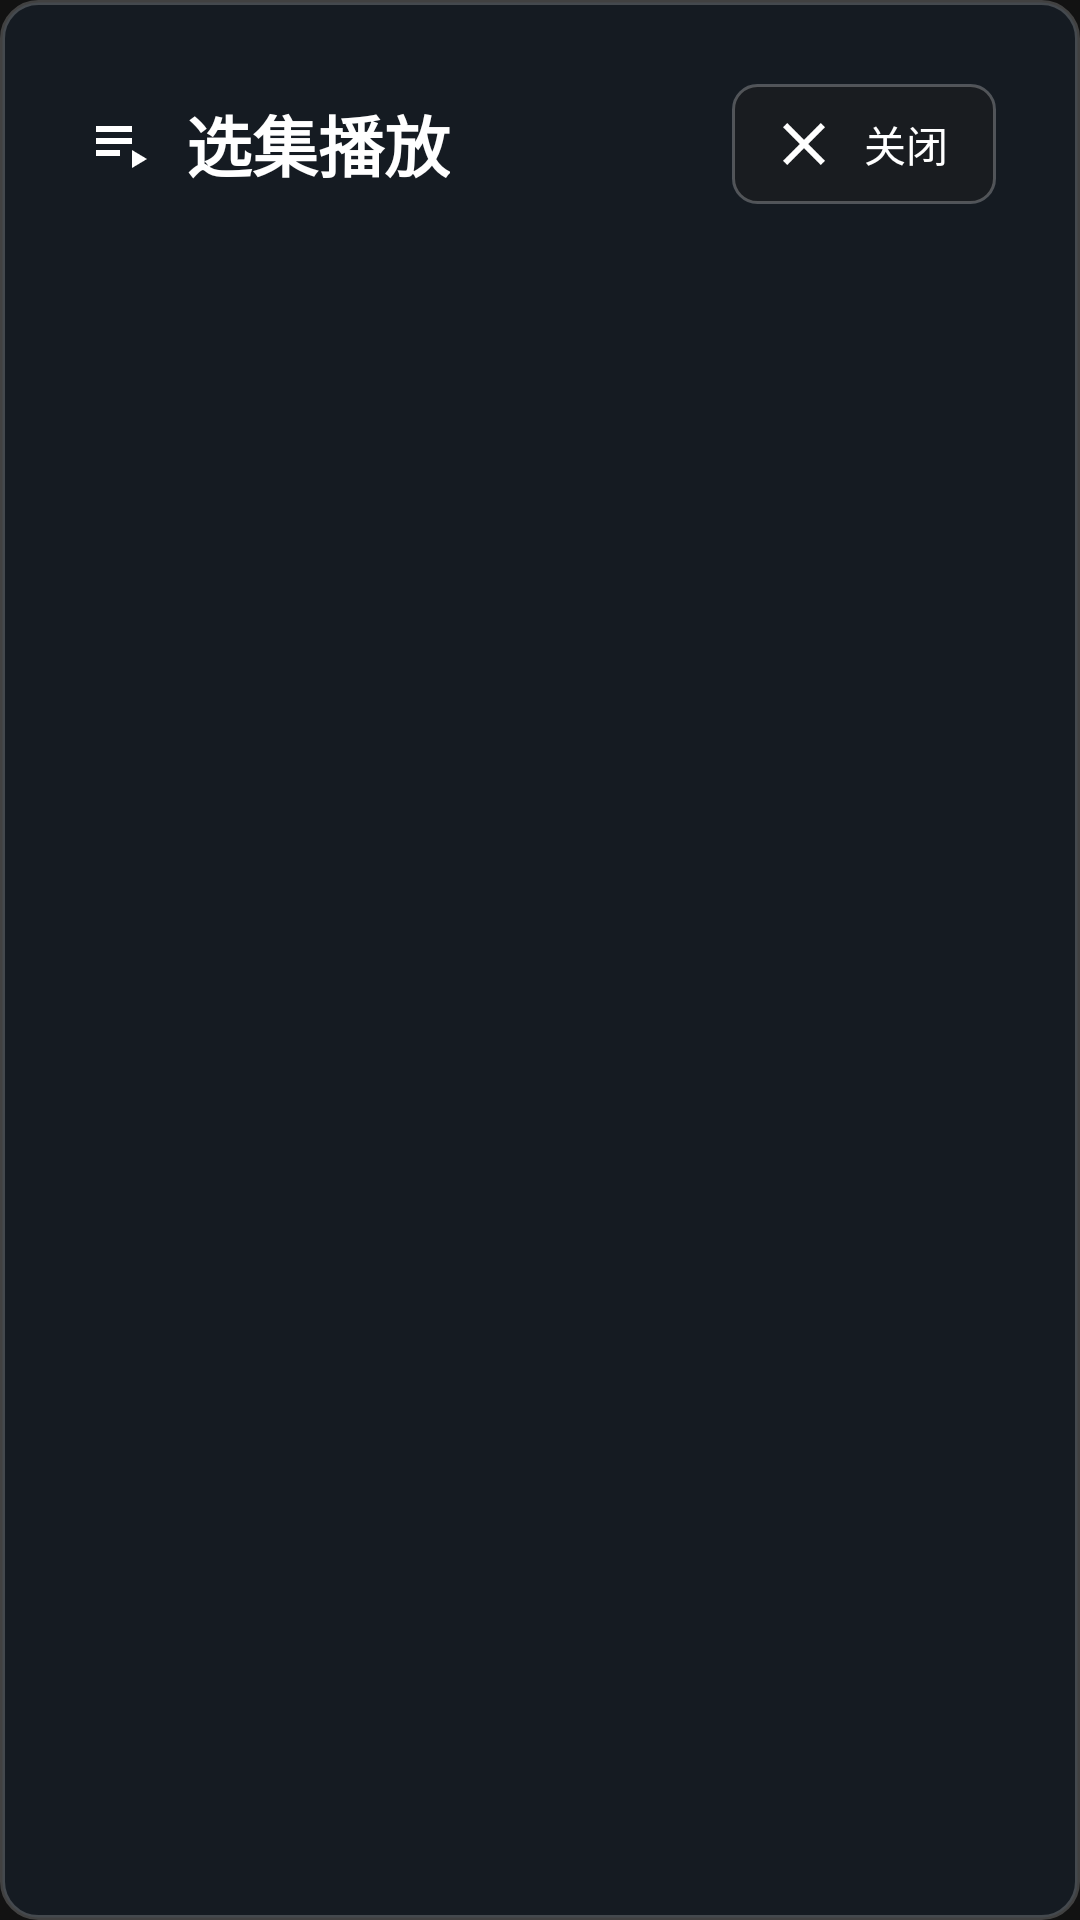

Produce the Android XML layout that renders to this screen, including the resource entries it uses.
<!-- AndroidManifest.xml: application theme Theme.BigEyesTV -->
<!-- res/layout/dialog_episode_list.xml -->
<?xml version="1.0" encoding="utf-8"?>
<LinearLayout xmlns:android="http://schemas.android.com/apk/res/android"
    android:layout_width="match_parent"
    android:layout_height="match_parent"
    android:background="@drawable/bg_dialog_panel"
    android:orientation="vertical"
    android:padding="28dp">

    <LinearLayout
        android:layout_width="match_parent"
        android:layout_height="wrap_content"
        android:gravity="center_vertical"
        android:orientation="horizontal">

        <ImageView
            android:layout_width="24dp"
            android:layout_height="24dp"
            android:layout_marginEnd="10dp"
            android:contentDescription="@null"
            android:src="@drawable/ic_playlist" />

        <TextView
            android:id="@+id/tvDialogTitle"
            android:layout_width="wrap_content"
            android:layout_height="wrap_content"
            android:text="选集播放"
            android:textColor="@color/white"
            android:textSize="22sp"
            android:textStyle="bold" />

        <TextView
            android:id="@+id/tvDialogSeriesTitle"
            android:layout_width="0dp"
            android:layout_height="wrap_content"
            android:layout_marginStart="16dp"
            android:layout_weight="1"
            android:ellipsize="end"
            android:singleLine="true"
            android:text=""
            android:textColor="@color/accent_blue"
            android:textSize="18sp" />

        <TextView
            android:id="@+id/tvDialogEpisodeCount"
            android:layout_width="wrap_content"
            android:layout_height="wrap_content"
            android:layout_marginEnd="16dp"
            android:text=""
            android:textColor="@color/text_secondary"
            android:textSize="15sp" />

        <Button
            android:id="@+id/btnCloseDialog"
            android:layout_width="wrap_content"
            android:layout_height="40dp"
            android:background="@drawable/bg_tv_button"
            android:drawableStart="@drawable/ic_close"
            android:drawablePadding="6dp"
            android:focusable="true"
            android:focusableInTouchMode="true"
            android:paddingStart="12dp"
            android:paddingEnd="14dp"
            android:text="关闭"
            android:textColor="@color/white"
            android:textSize="14sp" />
    </LinearLayout>

    <TextView
        android:id="@+id/tvEmptyEpisodes"
        android:layout_width="match_parent"
        android:layout_height="120dp"
        android:gravity="center"
        android:text="暂无剧集列表"
        android:textColor="@color/text_secondary"
        android:textSize="16sp"
        android:visibility="gone" />

    <androidx.recyclerview.widget.RecyclerView
        android:id="@+id/recyclerEpisodes"
        android:layout_width="match_parent"
        android:layout_height="0dp"
        android:layout_marginTop="18dp"
        android:layout_weight="1"
        android:clipToPadding="false"
        android:paddingBottom="8dp" />

</LinearLayout>
<!-- resources referenced by this layout -->
<resources>
  <color name="accent_blue">#2196F3</color>
  <color name="text_secondary">#B0BEC5</color>
  <color name="white">#FFFFFFFF</color>
  <!-- drawable bg_dialog_panel (drawable) -->
  <?xml version="1.0" encoding="utf-8"?>
  <shape xmlns:android="http://schemas.android.com/apk/res/android"
      android:shape="rectangle">
      <solid android:color="#EE161C24" />
      <stroke android:width="1.5dp" android:color="#33FFFFFF" />
      <corners android:radius="12dp" />
  </shape>
  <!-- drawable bg_tv_button (drawable) -->
  <?xml version="1.0" encoding="utf-8"?>
  <selector xmlns:android="http://schemas.android.com/apk/res/android">
      
      <item android:state_focused="true">
          <shape android:shape="rectangle">
              <solid android:color="#332196F3" />
              <stroke android:width="2.5dp" android:color="#2196F3" />
              <corners android:radius="8dp" />
          </shape>
      </item>
      
      <item android:state_pressed="true">
          <shape android:shape="rectangle">
              <solid android:color="#662196F3" />
              <stroke android:width="2.5dp" android:color="#64B5F6" />
              <corners android:radius="8dp" />
          </shape>
      </item>
      
      <item>
          <shape android:shape="rectangle">
              <solid android:color="#801E1E1E" />
              <stroke android:width="1dp" android:color="#40FFFFFF" />
              <corners android:radius="8dp" />
          </shape>
      </item>
  </selector>
  <!-- drawable ic_close (drawable) -->
  <?xml version="1.0" encoding="utf-8"?>
  <vector xmlns:android="http://schemas.android.com/apk/res/android"
      android:width="24dp"
      android:height="24dp"
      android:viewportWidth="24"
      android:viewportHeight="24">
      <path
          android:fillColor="#FFFFFF"
          android:pathData="M19,6.41L17.59,5L12,10.59L6.41,5L5,6.41L10.59,12L5,17.59L6.41,19L12,13.41L17.59,19L19,17.59L13.41,12z" />
  </vector>
  <!-- drawable ic_playlist (drawable) -->
  <?xml version="1.0" encoding="utf-8"?>
  <vector xmlns:android="http://schemas.android.com/apk/res/android"
      android:width="24dp"
      android:height="24dp"
      android:viewportWidth="24"
      android:viewportHeight="24">
      <path
          android:fillColor="#FFFFFF"
          android:pathData="M4,10h12v2H4V10zM4,6h12v2H4V6zM4,14h8v2H4V14zM16,14v6l5,-3L16,14z" />
  </vector>
  <style name="Theme.BigEyesTV" parent="Theme.AppCompat.NoActionBar">
          <item name="android:windowBackground">@color/bg_dark</item>
          <item name="android:statusBarColor">@color/black</item>
      </style>
  <color name="bg_dark">#121212</color>
  <color name="black">#FF000000</color>
</resources>
